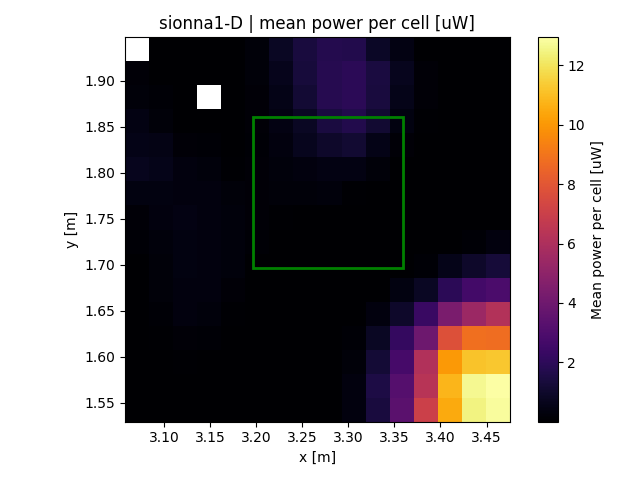

The file beside this chart, header and first rows:
x, y, z
3.071, 1.543, 4.55556e-06
3.071, 1.569, 5.57143e-06
3.071, 1.595, 3.33333e-06
3.071, 1.621, 5.14286e-06
3.071, 1.647, 0.0002659
3.071, 1.673, 0.004355
3.071, 1.699, 0.02233
3.071, 1.725, 0.1135
3.071, 1.751, 0.152
3.071, 1.777, 0.3932
3.071, 1.804, 0.6906
3.071, 1.83, 0.5296
3.071, 1.856, 0.4252
3.071, 1.882, 0.2256
3.071, 1.908, 0.1766
3.097, 1.543, 6e-06
3.097, 1.569, 0.000117
3.097, 1.595, 0.01043
3.097, 1.621, 0.05666
3.097, 1.647, 0.1416
3.097, 1.673, 0.2067
3.097, 1.699, 0.2351
3.097, 1.725, 0.263
3.097, 1.751, 0.3402
3.097, 1.777, 0.3834
3.097, 1.804, 0.5695
3.097, 1.83, 0.4641
3.097, 1.856, 0.2082
3.097, 1.882, 0.1145
3.097, 1.908, 0.001322
3.097, 1.934, 1e-06
3.123, 1.543, 4.71429e-06
3.123, 1.569, 0.01372
3.123, 1.595, 0.05756
3.123, 1.621, 0.1869
3.123, 1.647, 0.3129
3.123, 1.673, 0.3213
3.123, 1.699, 0.3688
3.123, 1.725, 0.3707
3.123, 1.751, 0.4056
3.123, 1.777, 0.3282
3.123, 1.804, 0.3082
3.123, 1.83, 0.1732
3.123, 1.856, 0.04664
3.123, 1.882, 0.000853
3.123, 1.908, 2.68333e-05
3.123, 1.934, 2.73333e-05
3.149, 1.543, 0.0001469
3.149, 1.569, 0.003044
3.149, 1.595, 0.04093
3.149, 1.621, 0.1347
3.149, 1.647, 0.2594
3.149, 1.673, 0.3064
3.149, 1.699, 0.3429
3.149, 1.725, 0.3211
3.149, 1.751, 0.3291
3.149, 1.777, 0.3053
3.149, 1.804, 0.3013
3.149, 1.83, 0.109
3.149, 1.856, 0.003481
... 194 more rows
